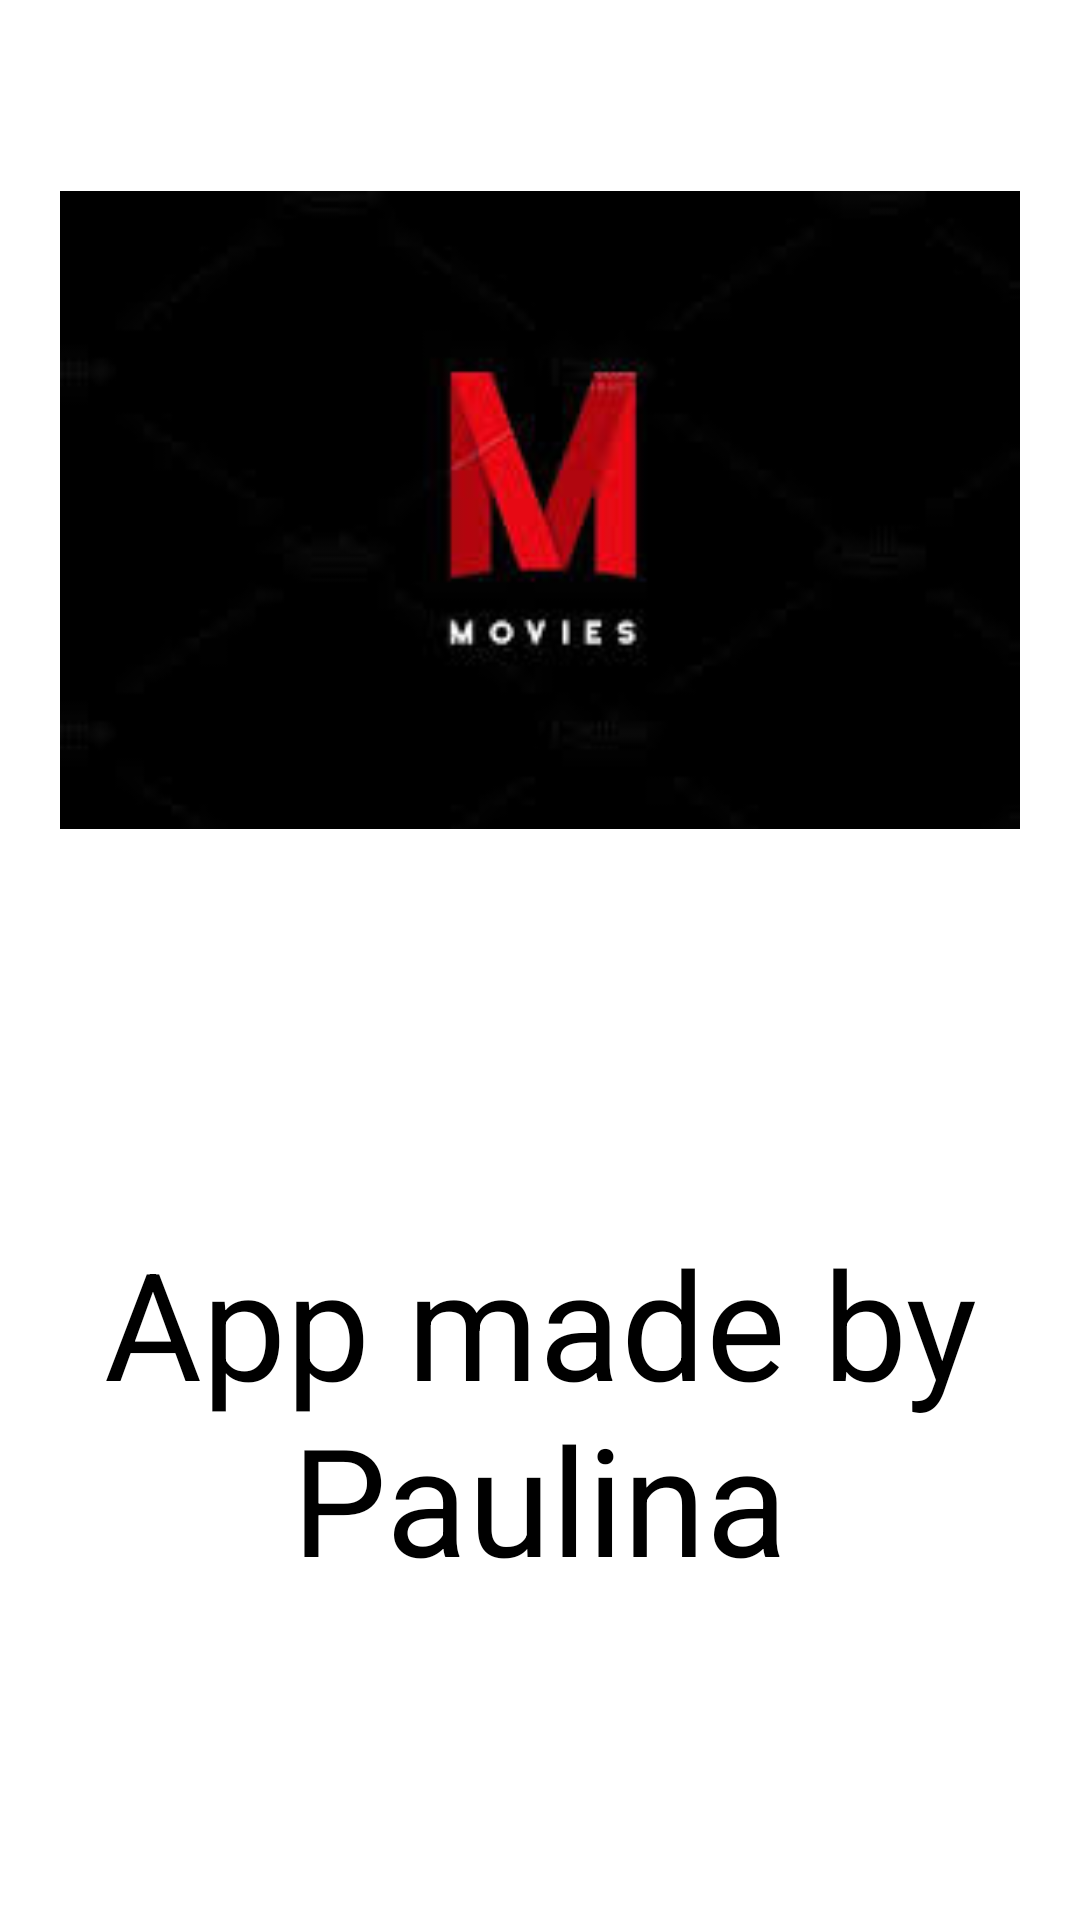

Reconstruct the res/layout file that produces this screen, plus the resources it refers to.
<!-- AndroidManifest.xml: application theme Theme.Movie -->
<!-- res/layout/fragment_about.xml -->
<?xml version="1.0" encoding="utf-8"?>
<LinearLayout xmlns:android="http://schemas.android.com/apk/res/android"
    xmlns:tools="http://schemas.android.com/tools"
    android:layout_width="match_parent"
    android:layout_height="match_parent"
    android:orientation="vertical"
    android:padding="20dp"
    tools:context=".fragment.AboutFragment">

    <ImageView
        android:layout_width="match_parent"
        android:layout_weight="1"
        android:layout_height="0dp"
        android:src="@drawable/movieflix" />
    
    <TextView
        android:layout_width="wrap_content"
        android:layout_weight="1"
        android:layout_height="0dp"
        android:textSize="@dimen/_50sp"
        android:gravity="center"
        android:textColor="@color/black"
        android:text="@string/app_made_by_paulina"/>

</LinearLayout>
<!-- resources referenced by this layout -->
<resources>
  <dimen name="_50sp">50sp</dimen>
  <!-- drawable movieflix: jpeg bitmap (drawable, 2922 bytes) -->
  <string name="app_made_by_paulina">App made by Paulina</string>
  <style name="Theme.Movie" parent="Base.Theme.Movie" />
  <style name="Base.Theme.Movie" parent="Theme.MaterialComponents.DayNight.DarkActionBar">
          
          <item name="colorPrimary">@color/black</item>
          <item name="colorPrimaryVariant">@color/black</item>
          <item name="colorOnPrimary">@color/white</item>
          
          <item name="colorSecondary">@color/teal_200</item>
          <item name="colorSecondaryVariant">@color/teal_700</item>
          <item name="colorOnSecondary">@color/black</item>
          
          <item name="android:statusBarColor">?attr/colorPrimaryVariant</item>
          
      </style>
  <!-- not gathered from this repository: default colours our renderer supplied (Android Studio template values) -->
  <color name="teal_200">#FF03DAC5</color>
  <color name="teal_700">#FF018786</color>
  <color name="black">#FF000000</color>
  <color name="white">#FFFFFFFF</color>
</resources>
